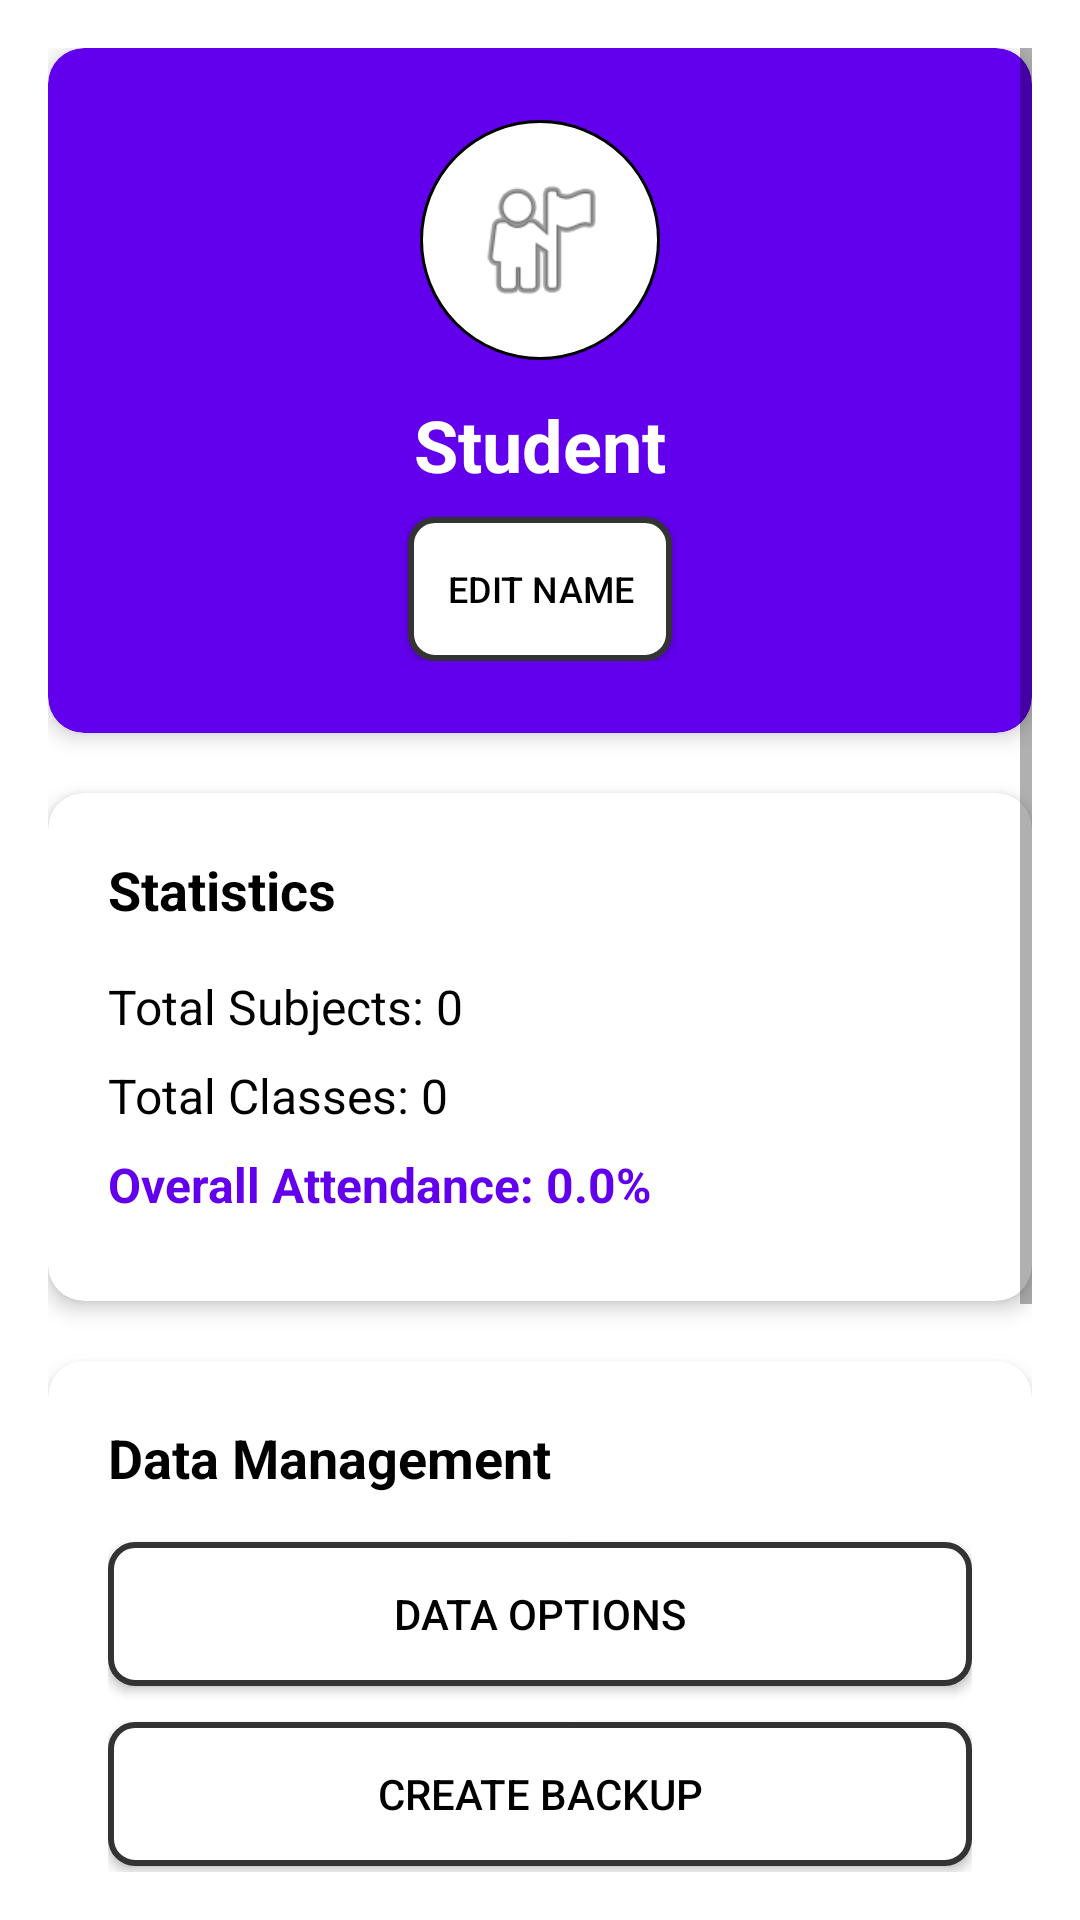

Layout XML and referenced resources for this Android screen:
<!-- AndroidManifest.xml: application theme Theme.Attendo -->
<!-- res/layout/activity_profile.xml -->
<?xml version="1.0" encoding="utf-8"?>
<ScrollView xmlns:android="http://schemas.android.com/apk/res/android"
    xmlns:app="http://schemas.android.com/apk/res-auto"
    android:layout_width="match_parent"
    android:layout_height="match_parent"
    android:background="@android:color/white"
    android:padding="16dp">

    <LinearLayout
        android:layout_width="match_parent"
        android:layout_height="wrap_content"
        android:orientation="vertical">

        
        <androidx.cardview.widget.CardView
            android:layout_width="match_parent"
            android:layout_height="wrap_content"
            android:layout_marginBottom="20dp"
            app:cardCornerRadius="12dp"
            app:cardElevation="4dp"
            app:cardBackgroundColor="@color/purple_500">

            <LinearLayout
                android:layout_width="match_parent"
                android:layout_height="wrap_content"
                android:orientation="vertical"
                android:padding="24dp"
                android:gravity="center">

                
                <ImageView
                    android:layout_width="80dp"
                    android:layout_height="80dp"
                    android:src="@android:drawable/ic_menu_myplaces"
                    android:background="@drawable/circle_background"
                    android:padding="16dp"
                    android:layout_marginBottom="12dp"/>

                
                <TextView
                    android:id="@+id/tvStudentName"
                    android:layout_width="wrap_content"
                    android:layout_height="wrap_content"
                    android:text="Student"
                    android:textSize="24sp"
                    android:textStyle="bold"
                    android:textColor="@android:color/white"
                    android:layout_marginBottom="8dp"/>

                
                <Button
                    android:id="@+id/btnEditName"
                    android:layout_width="wrap_content"
                    android:layout_height="wrap_content"
                    android:text="Edit Name"
                    android:textSize="12sp"
                    android:background="@drawable/button_background"
                    android:textColor="@android:color/black"
                    android:padding="8dp"/>

            </LinearLayout>
        </androidx.cardview.widget.CardView>

        
        <androidx.cardview.widget.CardView
            android:layout_width="match_parent"
            android:layout_height="wrap_content"
            android:layout_marginBottom="20dp"
            app:cardCornerRadius="12dp"
            app:cardElevation="4dp"
            app:cardBackgroundColor="@android:color/white">

            <LinearLayout
                android:layout_width="match_parent"
                android:layout_height="wrap_content"
                android:orientation="vertical"
                android:padding="20dp">

                <TextView
                    android:layout_width="wrap_content"
                    android:layout_height="wrap_content"
                    android:text="Statistics"
                    android:textSize="18sp"
                    android:textStyle="bold"
                    android:textColor="@android:color/black"
                    android:layout_marginBottom="16dp"/>

                <TextView
                    android:id="@+id/tvTotalSubjects"
                    android:layout_width="wrap_content"
                    android:layout_height="wrap_content"
                    android:text="Total Subjects: 0"
                    android:textSize="16sp"
                    android:textColor="@android:color/black"
                    android:layout_marginBottom="8dp"/>

                <TextView
                    android:id="@+id/tvTotalClasses"
                    android:layout_width="wrap_content"
                    android:layout_height="wrap_content"
                    android:text="Total Classes: 0"
                    android:textSize="16sp"
                    android:textColor="@android:color/black"
                    android:layout_marginBottom="8dp"/>

                <TextView
                    android:id="@+id/tvOverallAttendance"
                    android:layout_width="wrap_content"
                    android:layout_height="wrap_content"
                    android:text="Overall Attendance: 0.0%"
                    android:textSize="16sp"
                    android:textStyle="bold"
                    android:textColor="@color/purple_500"
                    android:layout_marginBottom="8dp"/>

            </LinearLayout>
        </androidx.cardview.widget.CardView>

        
        <androidx.cardview.widget.CardView
            android:layout_width="match_parent"
            android:layout_height="wrap_content"
            android:layout_marginBottom="20dp"
            app:cardCornerRadius="12dp"
            app:cardElevation="4dp"
            app:cardBackgroundColor="@android:color/white">

            <LinearLayout
                android:layout_width="match_parent"
                android:layout_height="wrap_content"
                android:orientation="vertical"
                android:padding="20dp">

                <TextView
                    android:layout_width="wrap_content"
                    android:layout_height="wrap_content"
                    android:text="Data Management"
                    android:textSize="18sp"
                    android:textStyle="bold"
                    android:textColor="@android:color/black"
                    android:layout_marginBottom="16dp"/>

                <Button
                    android:id="@+id/btnDataManagement"
                    android:layout_width="match_parent"
                    android:layout_height="wrap_content"
                    android:text="Data Options"
                    android:background="@drawable/button_background"
                    android:textColor="@android:color/black"
                    android:padding="12dp"
                    android:layout_marginBottom="12dp"/>

                <Button
                    android:id="@+id/btnBackup"
                    android:layout_width="match_parent"
                    android:layout_height="wrap_content"
                    android:text="Create Backup"
                    android:background="@drawable/button_background"
                    android:textColor="@android:color/black"
                    android:padding="12dp"
                    android:layout_marginBottom="12dp"/>

                <Button
                    android:id="@+id/btnExportAll"
                    android:layout_width="match_parent"
                    android:layout_height="wrap_content"
                    android:text="Export All Data"
                    android:background="@drawable/button_background"
                    android:textColor="@android:color/black"
                    android:padding="12dp"
                    android:layout_marginBottom="12dp"/>

            </LinearLayout>
        </androidx.cardview.widget.CardView>

        
        <androidx.cardview.widget.CardView
            android:layout_width="match_parent"
            android:layout_height="wrap_content"
            android:layout_marginBottom="20dp"
            app:cardCornerRadius="12dp"
            app:cardElevation="4dp"
            app:cardBackgroundColor="#FFEBEE">

            <LinearLayout
                android:layout_width="match_parent"
                android:layout_height="wrap_content"
                android:orientation="vertical"
                android:padding="20dp">

                <TextView
                    android:layout_width="wrap_content"
                    android:layout_height="wrap_content"
                    android:text="⚠️ Danger Zone"
                    android:textSize="18sp"
                    android:textStyle="bold"
                    android:textColor="#D32F2F"
                    android:layout_marginBottom="16dp"/>

                <TextView
                    android:layout_width="wrap_content"
                    android:layout_height="wrap_content"
                    android:text="Be careful with these actions - they cannot be undone!"
                    android:textSize="14sp"
                    android:textColor="#666666"
                    android:layout_marginBottom="12dp"/>

                <Button
                    android:id="@+id/btnResetData"
                    android:layout_width="match_parent"
                    android:layout_height="wrap_content"
                    android:text="Reset All Data"
                    android:background="@drawable/button_background_dark"
                    android:textColor="@android:color/white"
                    android:padding="12dp"/>

            </LinearLayout>
        </androidx.cardview.widget.CardView>

    </LinearLayout>
</ScrollView>
<!-- resources referenced by this layout -->
<resources>
  <!-- drawable button_background (drawable) -->
  <?xml version="1.0" encoding="utf-8"?>
  <layer-list xmlns:android="http://schemas.android.com/apk/res/android">
      <item>
          <shape android:shape="rectangle">
              <solid android:color="#FFFFFF"/>
              <stroke android:width="2dp" android:color="#333333"/>
              <corners android:radius="8dp"/>
          </shape>
      </item>
  </layer-list>
  <!-- drawable button_background_dark (drawable) -->
  <?xml version="1.0" encoding="utf-8"?>
  <layer-list xmlns:android="http://schemas.android.com/apk/res/android">
      <item>
          <shape android:shape="rectangle">
              <solid android:color="#333333"/>
              <stroke android:width="2dp" android:color="#000000"/>
              <corners android:radius="8dp"/>
          </shape>
      </item>
  </layer-list>
  <!-- drawable circle_background (drawable) -->
  <?xml version="1.0" encoding="utf-8"?>
  <shape xmlns:android="http://schemas.android.com/apk/res/android"
      android:shape="oval">
      <solid android:color="@android:color/white" />
      <stroke android:width="1dp" android:color="@android:color/light_gray" />
  </shape>
  <style name="Theme.Attendo" parent="Theme.MaterialComponents.DayNight.NoActionBar">
          
          <item name="colorPrimary">@color/purple_500</item>
          <item name="colorPrimaryVariant">@color/purple_700</item>
          <item name="colorOnPrimary">@color/white</item>
          
          <item name="colorSecondary">@color/teal_200</item>
          <item name="colorSecondaryVariant">@color/teal_700</item>
          <item name="colorOnSecondary">@color/black</item>
          
          <item name="android:statusBarColor">?attr/colorPrimaryVariant</item>
          
          <item name="android:windowBackground">@android:color/white</item>
          
      </style>
  <!-- not gathered from this repository: default colours our renderer supplied (Android Studio template values) -->
  <color name="purple_500">#FF6200EE</color>
  <color name="purple_700">#FF3700B3</color>
  <color name="teal_200">#FF03DAC5</color>
  <color name="teal_700">#FF018786</color>
  <color name="black">#FF000000</color>
  <color name="white">#FFFFFFFF</color>
</resources>
